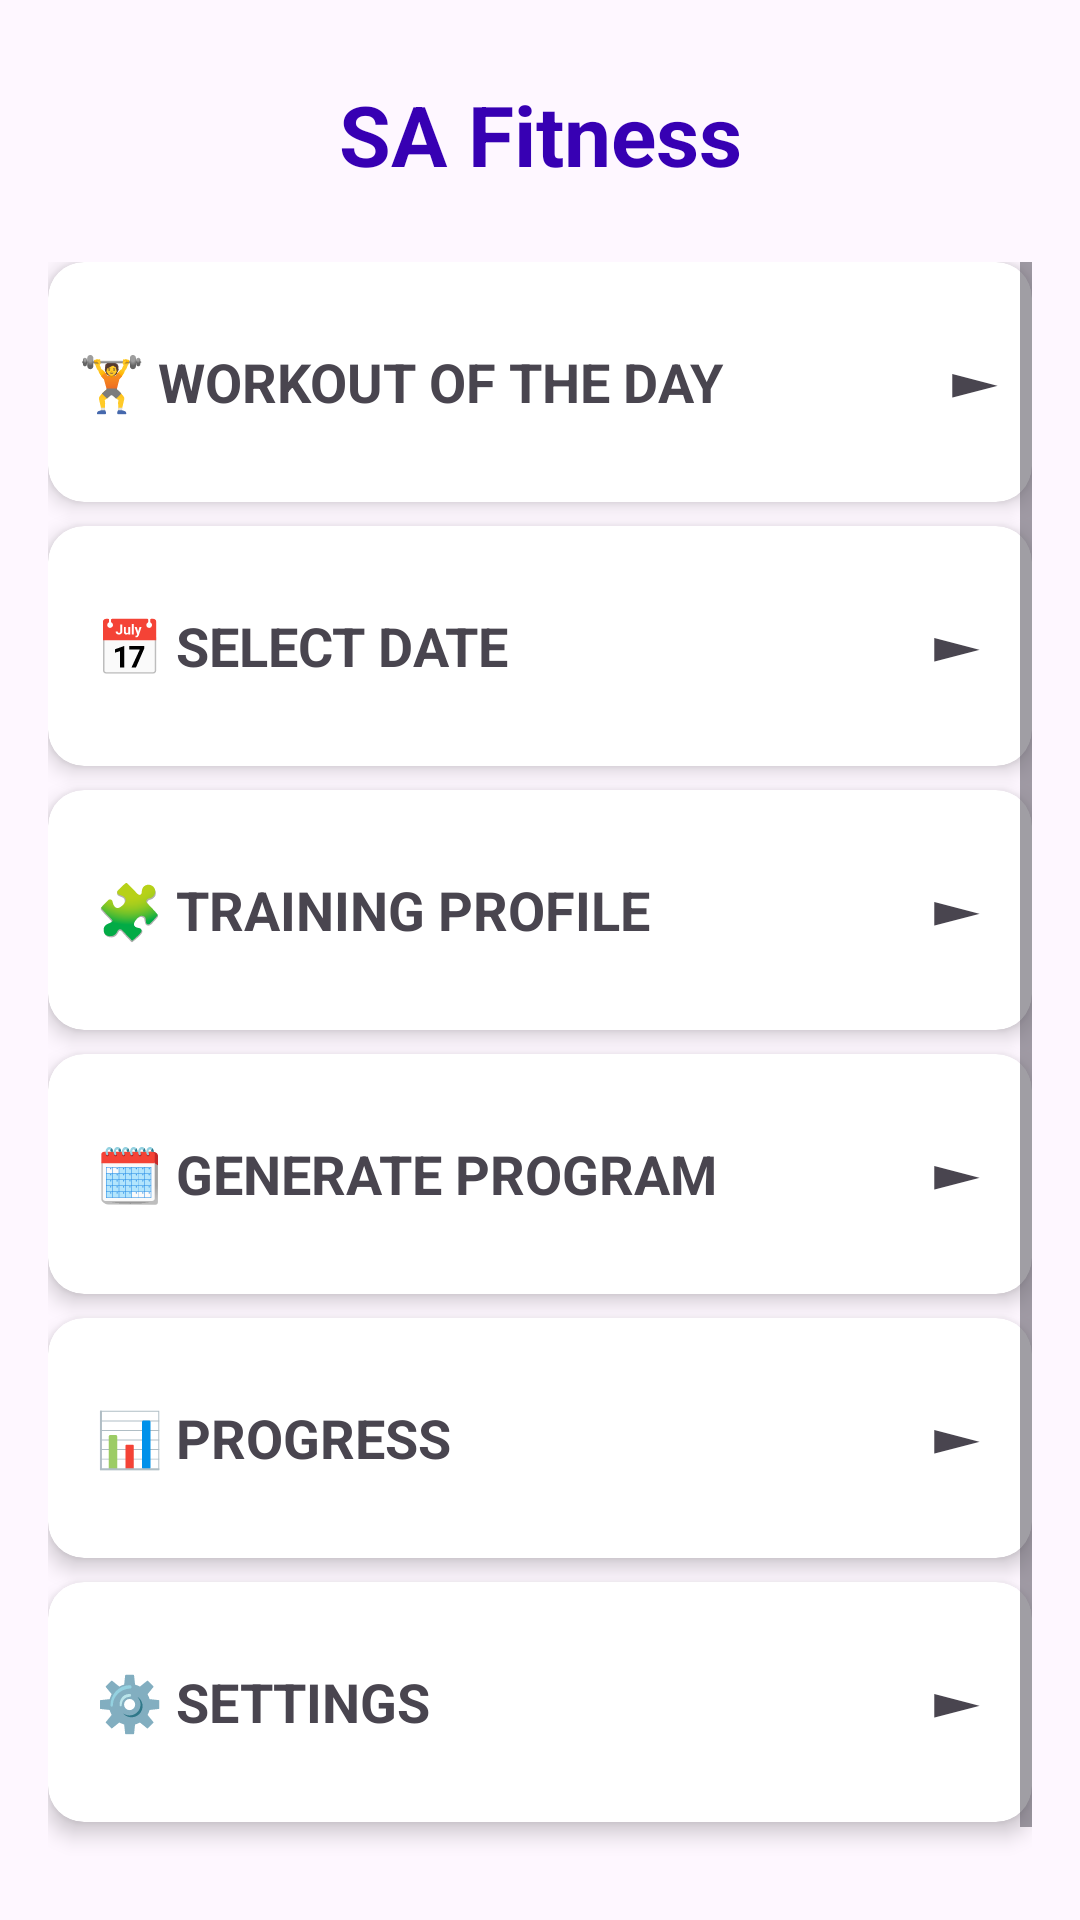

Android layout source for this screen:
<!-- AndroidManifest.xml: application theme Theme.SAFitness -->
<!-- res/layout/activity_main.xml -->
<?xml version="1.0" encoding="utf-8"?>
<androidx.constraintlayout.widget.ConstraintLayout xmlns:android="http://schemas.android.com/apk/res/android"
    xmlns:app="http://schemas.android.com/apk/res-auto"
    android:layout_width="match_parent"
    android:layout_height="match_parent"
    android:padding="16dp">

    <TextView
        android:id="@+id/tvAppTitle"
        android:layout_width="wrap_content"
        android:layout_height="wrap_content"
        android:text="SA Fitness"
        android:textSize="28sp"
        android:textStyle="bold"
        app:layout_constraintTop_toTopOf="parent"
        app:layout_constraintStart_toStartOf="parent"
        app:layout_constraintEnd_toEndOf="parent"
        android:layout_marginTop="10dp"
        android:textColor="@color/purple_700" />

    <ScrollView
        android:id="@+id/rootScroll"
        android:layout_width="match_parent"
        android:layout_height="0dp"
        app:layout_constraintTop_toBottomOf="@id/tvAppTitle"
        app:layout_constraintBottom_toBottomOf="parent"
        app:layout_constraintStart_toStartOf="parent"
        app:layout_constraintEnd_toEndOf="parent"
        android:layout_marginTop="24dp">

        <LinearLayout
            android:layout_width="match_parent"
            android:layout_height="wrap_content"
            android:orientation="vertical">

            

            <androidx.cardview.widget.CardView
                android:id="@+id/cardWod"
                android:layout_width="match_parent"
                android:layout_height="80dp"
                android:layout_marginBottom="8dp"
                app:cardCornerRadius="12dp"
                app:cardElevation="4dp">

                <LinearLayout
                    android:layout_width="match_parent"
                    android:layout_height="match_parent"
                    android:orientation="horizontal"
                    android:padding="10dp"
                    android:gravity="center_vertical">

                    <TextView
                        android:id="@+id/tvWodSubtitle"
                        android:layout_width="0dp"
                        android:layout_height="wrap_content"
                        android:layout_weight="1"
                        android:text="🏋️ WORKOUT OF THE DAY"
                        android:textSize="18sp"
                        android:textStyle="bold"/>

                    <TextView
                        android:layout_width="wrap_content"
                        android:layout_height="wrap_content"
                        android:text="►"
                        android:textSize="24sp"/>
                </LinearLayout>
            </androidx.cardview.widget.CardView>

            

            <androidx.cardview.widget.CardView
                android:id="@+id/cardPickDate"
                android:layout_width="match_parent"
                android:layout_height="80dp"
                android:layout_marginBottom="8dp"
                app:cardCornerRadius="12dp"
                app:cardElevation="4dp">

                <LinearLayout
                    android:layout_width="match_parent"
                    android:layout_height="match_parent"
                    android:orientation="horizontal"
                    android:padding="16dp"
                    android:gravity="center_vertical">

                    <TextView
                        android:layout_width="0dp"
                        android:layout_height="wrap_content"
                        android:layout_weight="1"
                        android:text="📅 SELECT DATE"
                        android:textSize="18sp"
                        android:textStyle="bold"/>

                    <TextView
                        android:layout_width="wrap_content"
                        android:layout_height="wrap_content"
                        android:text="►"
                        android:textSize="24sp"/>
                </LinearLayout>
            </androidx.cardview.widget.CardView>

            
            <androidx.cardview.widget.CardView
                android:id="@+id/cardProfile"
                android:layout_width="match_parent"
                android:layout_height="80dp"
                android:layout_marginBottom="8dp"
                app:cardCornerRadius="12dp"
                app:cardElevation="4dp">

                <LinearLayout
                    android:layout_width="match_parent"
                    android:layout_height="match_parent"
                    android:orientation="horizontal"
                    android:padding="16dp"
                    android:gravity="center_vertical">

                    <TextView
                        android:layout_width="0dp"
                        android:layout_height="wrap_content"
                        android:layout_weight="1"
                        android:text="🧩 TRAINING PROFILE"
                        android:textSize="18sp"
                        android:textStyle="bold"/>

                    <TextView
                        android:layout_width="wrap_content"
                        android:layout_height="wrap_content"
                        android:text="►"
                        android:textSize="24sp"/>
                </LinearLayout>
            </androidx.cardview.widget.CardView>

            
            <androidx.cardview.widget.CardView
                android:id="@+id/cardGenerateProgram"
                android:layout_width="match_parent"
                android:layout_height="80dp"
                android:layout_marginBottom="8dp"
                app:cardCornerRadius="12dp"
                app:cardElevation="4dp">

                <LinearLayout
                    android:layout_width="match_parent"
                    android:layout_height="match_parent"
                    android:orientation="horizontal"
                    android:padding="16dp"
                    android:gravity="center_vertical">

                    <TextView
                        android:layout_width="0dp"
                        android:layout_height="wrap_content"
                        android:layout_weight="1"
                        android:text="🗓️ GENERATE PROGRAM"
                        android:textSize="18sp"
                        android:textStyle="bold"/>

                    <TextView
                        android:layout_width="wrap_content"
                        android:layout_height="wrap_content"
                        android:text="►"
                        android:textSize="24sp"/>
                </LinearLayout>
            </androidx.cardview.widget.CardView>

            
            <androidx.cardview.widget.CardView
                android:id="@+id/cardPersonalRecords"
                android:layout_width="match_parent"
                android:layout_height="80dp"
                android:layout_marginBottom="8dp"
                app:cardCornerRadius="12dp"
                app:cardElevation="4dp">
                <LinearLayout
                    android:layout_width="match_parent"
                    android:layout_height="match_parent"
                    android:orientation="horizontal"
                    android:padding="16dp"
                    android:gravity="center_vertical">
                    <TextView
                        android:layout_width="0dp"
                        android:layout_height="wrap_content"
                        android:layout_weight="1"
                        android:text="📊 PROGRESS"
                        android:textSize="18sp"
                        android:textStyle="bold"/>
                    <TextView
                        android:layout_width="wrap_content"
                        android:layout_height="wrap_content"
                        android:text="►"
                        android:textSize="24sp"/>
                </LinearLayout>
            </androidx.cardview.widget.CardView>

            
            <androidx.cardview.widget.CardView
                android:id="@+id/cardSettings"
                android:layout_width="match_parent"
                android:layout_height="80dp"
                android:layout_marginBottom="32dp"
                app:cardCornerRadius="12dp"
                app:cardElevation="4dp">
                <LinearLayout
                    android:layout_width="match_parent"
                    android:layout_height="match_parent"
                    android:orientation="horizontal"
                    android:padding="16dp"
                    android:gravity="center_vertical">
                    <TextView
                        android:layout_width="0dp"
                        android:layout_height="wrap_content"
                        android:layout_weight="1"
                        android:text="⚙️ SETTINGS"
                        android:textSize="18sp"
                        android:textStyle="bold"/>
                    <TextView
                        android:layout_width="wrap_content"
                        android:layout_height="wrap_content"
                        android:text="►"
                        android:textSize="24sp"/>
                </LinearLayout>
            </androidx.cardview.widget.CardView>

        </LinearLayout>
    </ScrollView>
</androidx.constraintlayout.widget.ConstraintLayout>
<!-- resources referenced by this layout -->
<resources>
  <color name="purple_700">#FF3700B3</color>
  <style name="Theme.SAFitness" parent="Theme.Material3.Light.NoActionBar" />
</resources>
